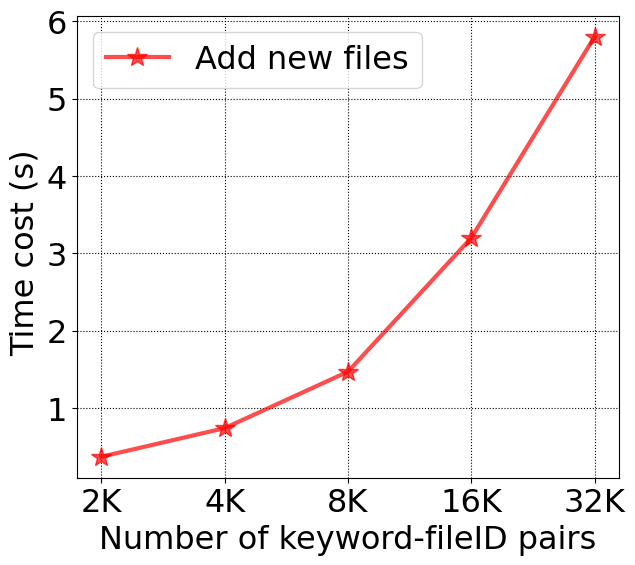

Recreate this plot in Python.

import matplotlib.pyplot as plt

# plt.style.use('ggplot')
# 数据设置
x1 = ['2K', '4K', '8K', '16K', '32K'];
y1 = [0.37, 0.74, 1.47, 3.2, 5.8];


# y2 = [0, 214, 445, 627, 800];
#
#
#
# y3 = [0, 20, 40, 60, 80];

# font1 = {'family': 'Times New Roman', 'weight': 'normal', 'size': 15}
# 设置输出的图片大小
figsize = 7, 6
figure, ax = plt.subplots(figsize=figsize)
plt.grid(linestyle=":",color="k")
# 在同一幅图片上画两条折线
A,= plt.plot(x1, y1, '*-r', label='Add new files', linewidth=3.0, alpha=0.7,markersize=15)
# B,= plt.plot(x1, y2, color="b", label='server', linewidth=4.0, alpha=0.7)
# C,= plt.plot(x1, y3, color="y", label='C', linewidth=4.0, alpha=0.7)

# 设置图例并且设置图例的字体及大小
font1 = {'family': 'Times New Roman',
         'weight': 'normal',
         'size': 23,
         }
legend = plt.legend(handles=[A], prop=font1)

# 设置坐标刻度值的大小以及刻度值的字体
plt.tick_params(labelsize=23)
labels = ax.get_xticklabels() + ax.get_yticklabels()
[label.set_fontname('Times New Roman') for label in labels]

# 设置横纵坐标的名称以及对应字体格式
font2 = {'family': 'Times New Roman',
         'weight': 'normal',
         'size': 23,
         }
plt.xlabel('Number of keyword-fileID pairs', font1)
plt.ylabel('Time cost (s) ', font1)

# 将文件保存至文件中并且画出图
# plt.savefig('figure.eps')
plt.savefig('addfile.pdf')
plt.show()

